The GitHub repository vnarvaezt/pytorch_image_classification contains a labelled image folder "garbage_classification" with 4 categories: carton, metal, plastic, vidrio. Examples follow, each with its label.

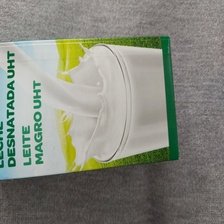
Label: carton

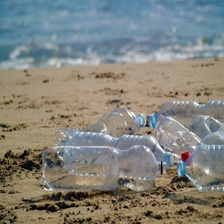
Label: plastic

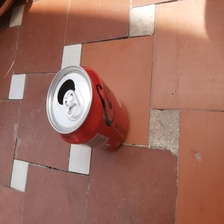
Label: metal

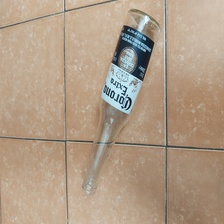
Label: vidrio

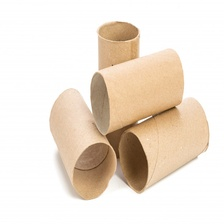
Label: carton

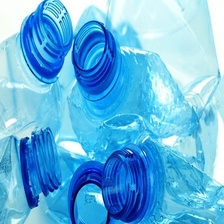
Label: plastic
